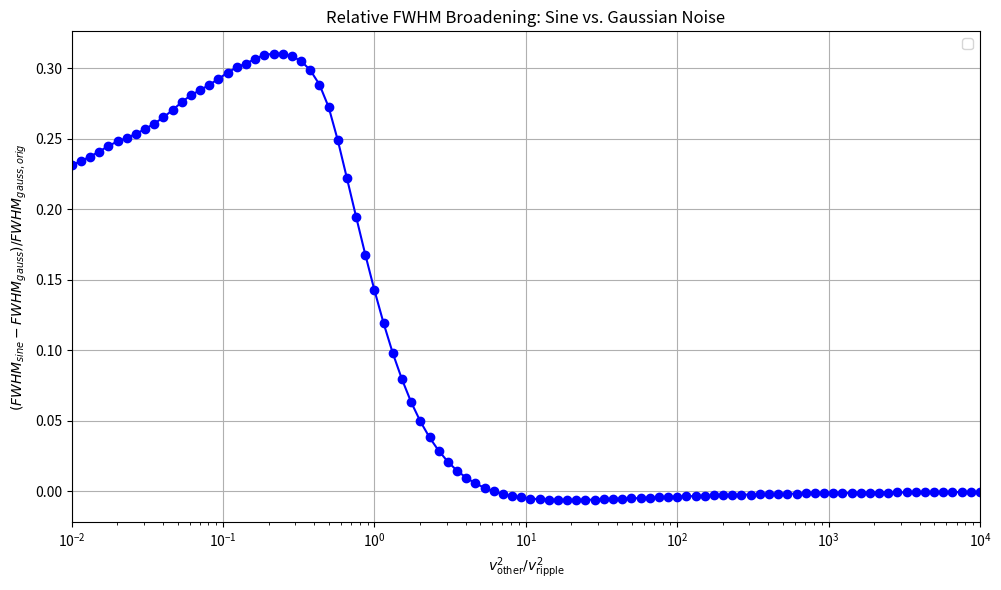

This chart was generated by the following Python code:
import numpy as np
import matplotlib.pyplot as plt

def analyze_fwhm_change(v=1.0, v_conv_range=np.logspace(-1, 1, 50)):
    """
    计算FWHM的相对差值随 (v_conv/v)^2 变化的函数。
    相对差值定义为 (FWHM_sine_conv - FWHM_gauss_conv) / FWHM_gauss_orig。

    参数:
    v (float): 原始信号噪声的标准差。
    v_conv_range (array): 用于卷积的高斯核的标准差范围。

    返回:
    tuple: (v_ratios, fwhm_diff_ratios)
           v_ratios: (v_conv / v)^2 的数组
           fwhm_diff_ratios: FWHM相对差值的数组
    """
    v_ratios = []
    fwhm_diff_ratios = []

    # 原始高斯噪声的FWHM (作为参考基准)
    fwhm_gaussian_original = 2 * np.sqrt(2 * np.log(2)) * v
    A = v * np.sqrt(2)  # 正弦波幅值

    # 为所有卷积计算设置一个足够宽的统一网格
    max_v_conv = v_conv_range[-1]
    x = np.linspace(-4 * (v + max_v_conv), 4 * (v + max_v_conv), 8000)
    dx = x[1] - x[0]

    # 在此网格上定义正弦波的概率密度函数
    sine_pdf_template = np.full_like(x, np.nan)
    sine_domain_mask = np.abs(x) < A
    x_sine = x[sine_domain_mask]
    with np.errstate(divide='ignore'):
        sine_pdf_template[sine_domain_mask] = 1 / (np.pi * np.sqrt(A**2 - x_sine**2))
    
    # 将NaN和inf替换为0，以便进行卷积
    sine_pdf_for_conv = np.nan_to_num(sine_pdf_template)
    # 数值归一化
    sine_pdf_for_conv /= np.trapz(sine_pdf_for_conv, x)

    for v_conv in v_conv_range:
        # 1. 计算 高斯*高斯 的 FWHM (解析解)
        v_total_gauss = np.sqrt(v**2 + v_conv**2)
        fwhm_gauss_conv = 2 * np.sqrt(2 * np.log(2)) * v_total_gauss

        # 2. 计算 正弦*高斯 的 FWHM (数值解)
        # 定义卷积核
        conv_kernel = (1 / (v_conv * np.sqrt(2 * np.pi))) * np.exp(-0.5 * (x / v_conv)**2)
        conv_kernel /= np.trapz(conv_kernel, x) # 归一化

        # 执行卷积
        sine_convolved = np.convolve(sine_pdf_for_conv, conv_kernel, mode='same') * dx
        
        # 使用插值更精确地寻找FWHM，以提高稳定性
        max_val = np.max(sine_convolved)
        half_max = max_val / 2.0
        
        # 找到穿过半高点的所有索引
        indices = np.where(np.diff(np.sign(sine_convolved - half_max)))[0]
        
        fwhm_sine_conv = np.nan
        # 确保我们有一对点来定义宽度
        if len(indices) >= 2:
            # 左侧点
            idx1 = indices[0]
            x1, y1 = x[idx1], sine_convolved[idx1]
            x2, y2 = x[idx1 + 1], sine_convolved[idx1 + 1]
            x_left = x1 + (half_max - y1) * (x2 - x1) / (y2 - y1)
            
            # 右侧点
            idx2 = indices[-1]
            x1, y1 = x[idx2], sine_convolved[idx2]
            x2, y2 = x[idx2 + 1], sine_convolved[idx2 + 1]
            x_right = x1 + (half_max - y1) * (x2 - x1) / (y2 - y1)
            
            fwhm_sine_conv = x_right - x_left

        if not np.isnan(fwhm_sine_conv):
            # 3. 计算差值和比值
            fwhm_difference = fwhm_sine_conv - fwhm_gauss_conv
            fwhm_diff_ratio = fwhm_difference / fwhm_gaussian_original
            
            # 4. 存储结果
            v_ratios.append((v_conv / v)**2)
            fwhm_diff_ratios.append(fwhm_diff_ratio)
            
    return np.array(v_ratios), np.array(fwhm_diff_ratios)

def plot_fwhm_analysis(v_ratios, fwhm_diff_ratios):
    """
    绘制 FWHM 相对差值 vs. (v_conv/v)^2 的关系图。
    """
    plt.figure(figsize=(10, 6))
    plt.plot(v_ratios, fwhm_diff_ratios, 'bo-')
    
    plt.title('Relative FWHM Broadening: Sine vs. Gaussian Noise')
    plt.xlabel(r'$v_\mathrm{{other}}^2 / v_\mathrm{{ripple}}^2$')
    plt.ylabel('$(FWHM_{sine} - FWHM_{gauss}) / FWHM_{gauss, orig}$')
    plt.grid(True)
    plt.xscale('log') # v_conv/v 跨越数量级，使用对数坐标轴更佳
    plt.legend()
    plt.tight_layout()
    plt.xlim(1e-2, 1e4)
    plt.show()

if __name__ == '__main__':
    # 设置参数
    v_param = 1.0
    # v_conv 从 0.1*v 到 100*v, 增加点数以获得更平滑的曲线
    v_conv_values = np.logspace(-1, 2, 100) * v_param 
    
    # 执行计算并绘图
    ratios_x, ratios_y = analyze_fwhm_change(v=v_param, v_conv_range=v_conv_values)
    plot_fwhm_analysis(ratios_x, ratios_y)
